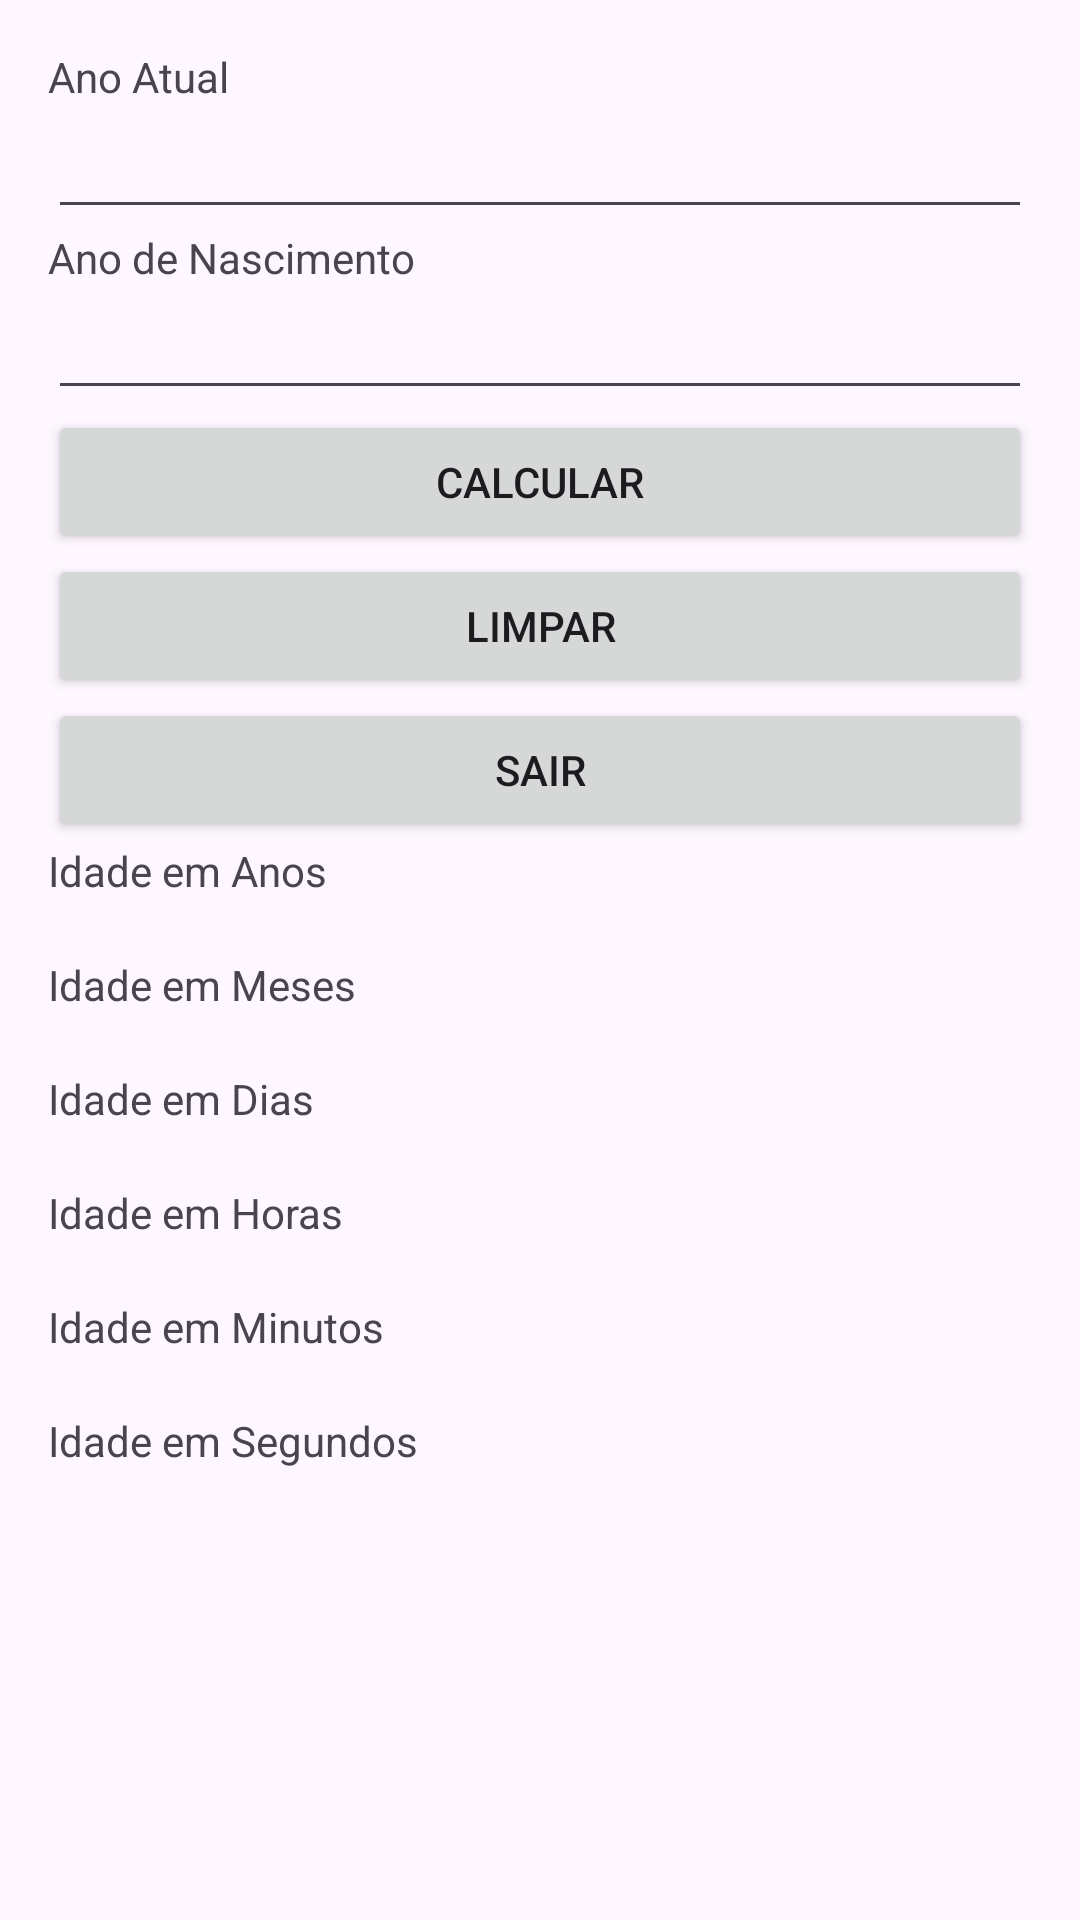

Android layout source for this screen:
<!-- AndroidManifest.xml: application theme Theme.App_idade_retangulo -->
<!-- res/layout/activity_idade.xml -->
<?xml version="1.0" encoding="utf-8"?>
<androidx.constraintlayout.widget.ConstraintLayout xmlns:android="http://schemas.android.com/apk/res/android"
    xmlns:app="http://schemas.android.com/apk/res-auto"
    xmlns:tools="http://schemas.android.com/tools"
    android:id="@+id/main"
    android:layout_width="match_parent"
    android:layout_height="match_parent"
    tools:context=".IdadeActivity">

    <LinearLayout
        android:layout_width="match_parent"
        android:layout_height="0dp"
        android:orientation="vertical"
        android:padding="16dp"
        app:layout_constraintTop_toTopOf="parent"
        app:layout_constraintBottom_toBottomOf="parent"
        app:layout_constraintStart_toStartOf="parent"
        app:layout_constraintEnd_toEndOf="parent">

        <TextView
            android:id="@+id/textView"
            android:layout_width="match_parent"
            android:layout_height="wrap_content"
            android:text="Ano Atual" />

        <EditText
            android:id="@+id/edAnoAtual"
            android:layout_width="match_parent"
            android:layout_height="wrap_content"
            android:ems="10"
            android:inputType="number" />

        <TextView
            android:id="@+id/textView2"
            android:layout_width="match_parent"
            android:layout_height="wrap_content"
            android:text="Ano de Nascimento" />

        <EditText
            android:id="@+id/edAnoNasc"
            android:layout_width="match_parent"
            android:layout_height="wrap_content"
            android:ems="10"
            android:inputType="number" />

        <Button
            android:id="@+id/btCalcularr"
            android:layout_width="match_parent"
            android:layout_height="wrap_content"
            android:text="CALCULAR" />

        <Button
            android:id="@+id/btLimparr"
            android:layout_width="match_parent"
            android:layout_height="wrap_content"
            android:text="LIMPAR" />

        <Button
            android:id="@+id/btSairr"
            android:layout_width="match_parent"
            android:layout_height="wrap_content"
            android:text="SAIR" />

        <TextView
            android:id="@+id/textView3"
            android:layout_width="match_parent"
            android:layout_height="wrap_content"
            android:text="Idade em Anos" />

        <TextView
            android:id="@+id/tvAnos"
            android:layout_width="match_parent"
            android:layout_height="wrap_content" />

        <TextView
            android:id="@+id/textView5"
            android:layout_width="match_parent"
            android:layout_height="wrap_content"
            android:text="Idade em Meses" />

        <TextView
            android:id="@+id/tvMeses"
            android:layout_width="match_parent"
            android:layout_height="wrap_content" />

        <TextView
            android:id="@+id/textView7"
            android:layout_width="match_parent"
            android:layout_height="wrap_content"
            android:text="Idade em Dias" />

        <TextView
            android:id="@+id/tvDias"
            android:layout_width="match_parent"
            android:layout_height="wrap_content" />

        <TextView
            android:id="@+id/textView9"
            android:layout_width="match_parent"
            android:layout_height="wrap_content"
            android:text="Idade em Horas" />

        <TextView
            android:id="@+id/tvHoras"
            android:layout_width="match_parent"
            android:layout_height="wrap_content" />

        <TextView
            android:id="@+id/textView11"
            android:layout_width="match_parent"
            android:layout_height="wrap_content"
            android:text="Idade em Minutos" />

        <TextView
            android:id="@+id/tvMinutos"
            android:layout_width="match_parent"
            android:layout_height="wrap_content" />

        <TextView
            android:id="@+id/textView13"
            android:layout_width="match_parent"
            android:layout_height="wrap_content"
            android:text="Idade em Segundos" />

        <TextView
            android:id="@+id/tvSegundos"
            android:layout_width="match_parent"
            android:layout_height="wrap_content" />
    </LinearLayout>
</androidx.constraintlayout.widget.ConstraintLayout>
<!-- resources referenced by this layout -->
<resources>
  <style name="Theme.App_idade_retangulo" parent="Base.Theme.App_idade_retangulo" />
  <style name="Base.Theme.App_idade_retangulo" parent="Theme.Material3.DayNight.NoActionBar">
          
          
      </style>
</resources>
